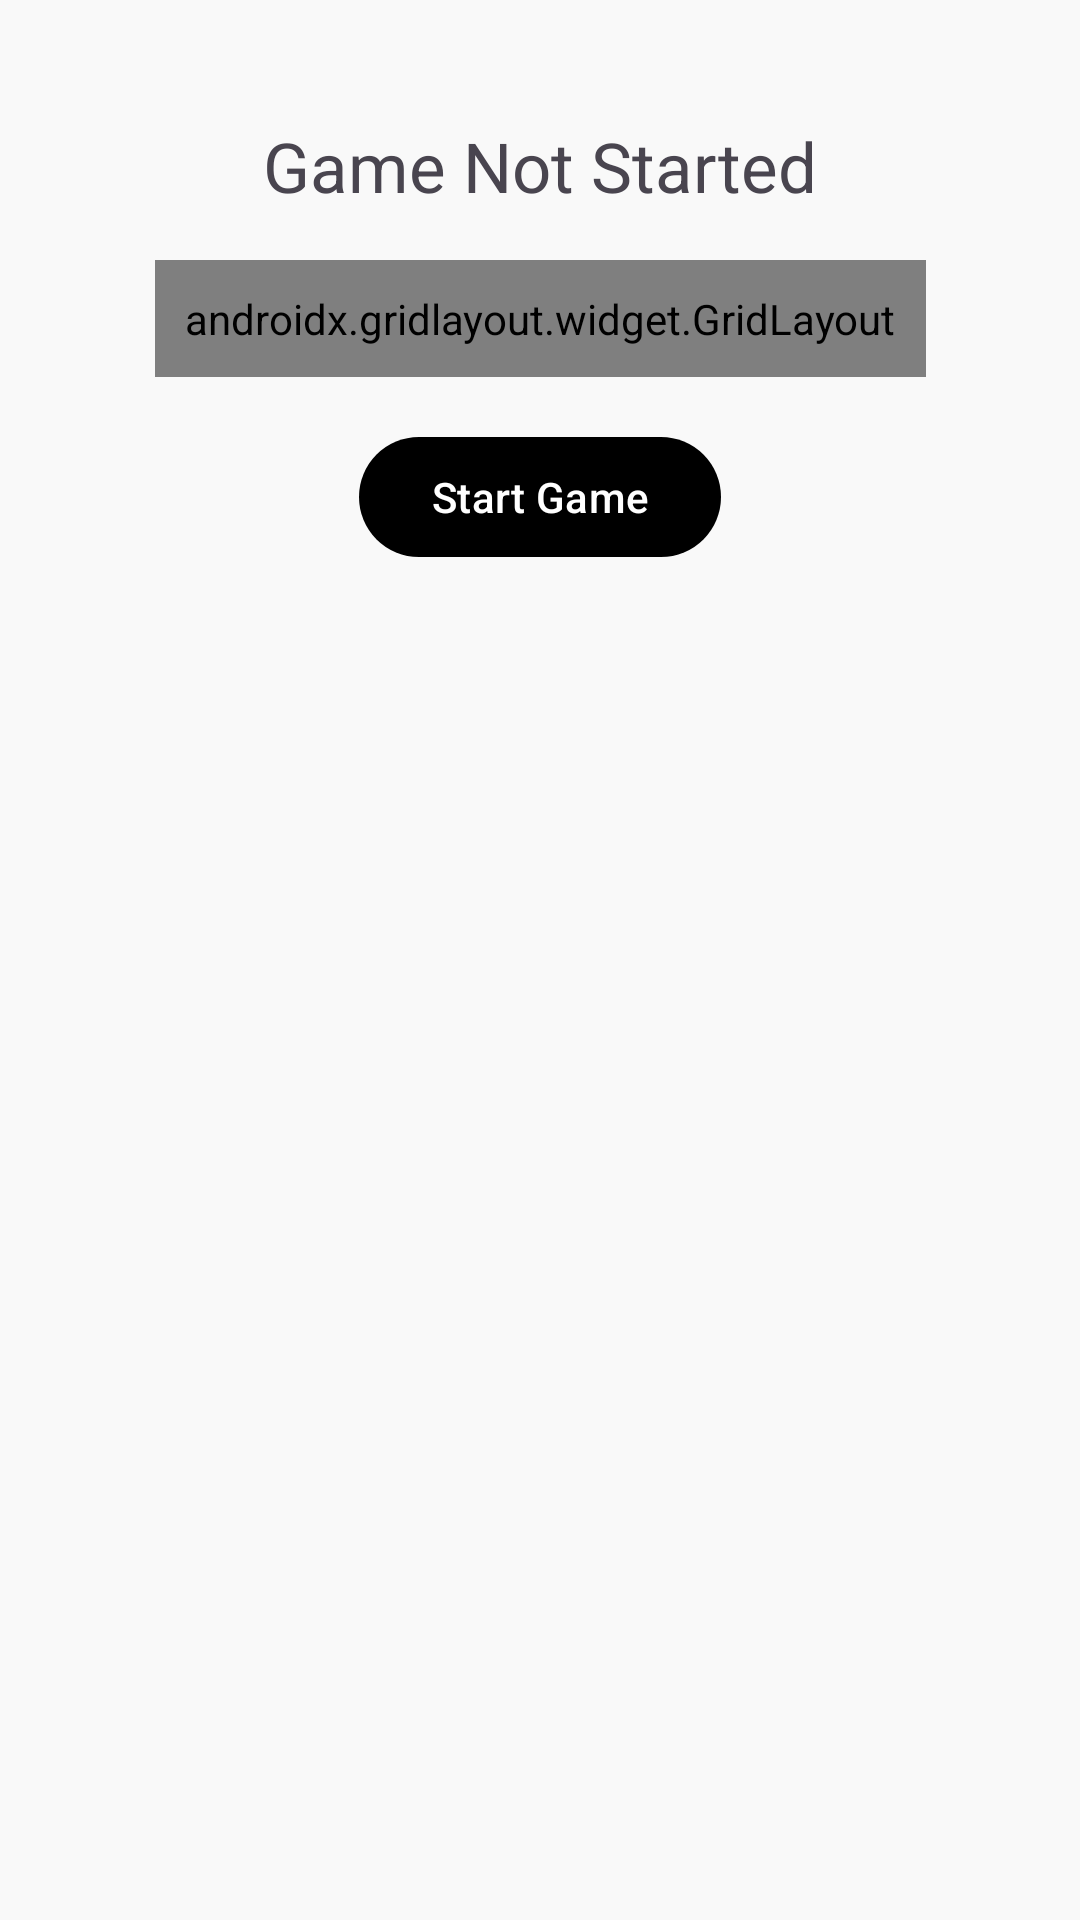

The Android layout XML behind this screen, and the referenced resources:
<!-- AndroidManifest.xml: application theme AppTheme -->
<!-- res/layout/activity_game.xml -->
<?xml version="1.0" encoding="utf-8"?>
<androidx.constraintlayout.widget.ConstraintLayout xmlns:android="http://schemas.android.com/apk/res/android"
    xmlns:app="http://schemas.android.com/apk/res-auto"
    xmlns:tools="http://schemas.android.com/tools"
    android:id="@+id/main"
    android:layout_width="match_parent"
    android:layout_height="match_parent"
    tools:context=".GameActivity">

    <TextView
        android:id="@+id/gameStatus"
        android:layout_width="wrap_content"
        android:layout_height="wrap_content"
        android:text="@string/game_not_started"
        android:textSize="23sp"
        app:layout_constraintTop_toTopOf="parent"
        app:layout_constraintStart_toStartOf="parent"
        app:layout_constraintEnd_toEndOf="parent"
        android:layout_marginTop="40dp"/>

    <androidx.gridlayout.widget.GridLayout
        android:id="@+id/gameGrid"
        android:layout_width="wrap_content"
        android:layout_height="0dp"
        android:padding="10dp"
        app:columnCount="3"
        app:rowCount="3"
        app:layout_constraintTop_toBottomOf="@id/gameStatus"
        app:layout_constraintStart_toStartOf="parent"
        app:layout_constraintEnd_toEndOf="parent"
        android:layout_marginTop="16dp"
        android:layout_marginStart="16dp"
        android:layout_marginEnd="16dp">

        <Button
            android:id="@+id/button1"
            android:layout_width="wrap_content"
            android:layout_height="wrap_content"
            android:text="@string/x"
            android:textSize="60sp"
            android:layout_margin="5dp"
            android:tag="1"
            android:onClick="onButtonClick"/>

        <Button
            android:id="@+id/button2"
            android:layout_width="wrap_content"
            android:layout_height="wrap_content"
            android:layout_margin="5dp"
            android:onClick="onButtonClick"
            android:tag="2"
            android:text="@string/x"
            android:textSize="60sp" />

        <Button
            android:id="@+id/button3"
            android:layout_width="wrap_content"
            android:layout_height="wrap_content"
            android:layout_margin="5dp"
            android:onClick="onButtonClick"
            android:tag="3"
            android:text="@string/x"
            android:textSize="60sp" />

        <Button
            android:id="@+id/button4"
            android:layout_width="wrap_content"
            android:layout_height="wrap_content"
            android:layout_margin="5dp"
            android:onClick="onButtonClick"
            android:tag="4"
            android:text="@string/x"
            android:textSize="60sp" />

        <Button
            android:id="@+id/button5"
            android:layout_width="wrap_content"
            android:layout_height="wrap_content"
            android:layout_margin="5dp"
            android:onClick="onButtonClick"
            android:tag="5"
            android:text="@string/x"
            android:textSize="60sp" />

        <Button
            android:id="@+id/button6"
            android:layout_width="wrap_content"
            android:layout_height="wrap_content"
            android:layout_margin="5dp"
            android:onClick="onButtonClick"
            android:tag="6"
            android:text="@string/x"
            android:textSize="60sp" />

        <Button
            android:id="@+id/button7"
            android:layout_width="wrap_content"
            android:layout_height="wrap_content"
            android:layout_margin="5dp"
            android:onClick="onButtonClick"
            android:tag="7"
            android:text="@string/x"
            android:textSize="60sp" />

        <Button
            android:id="@+id/button8"
            android:layout_width="wrap_content"
            android:layout_height="wrap_content"
            android:layout_margin="5dp"
            android:onClick="onButtonClick"
            android:tag="8"
            android:text="@string/x"
            android:textSize="60sp" />

        <Button
            android:id="@+id/button9"
            android:layout_width="wrap_content"
            android:layout_height="wrap_content"
            android:layout_margin="5dp"
            android:onClick="onButtonClick"
            android:tag="9"
            android:text="@string/x"
            android:textSize="60sp" />




    </androidx.gridlayout.widget.GridLayout>

    <com.google.android.material.button.MaterialButton
        android:id="@+id/startGame"
        android:layout_width="wrap_content"
        android:layout_height="wrap_content"
        android:text="@string/start_game"
        app:layout_constraintTop_toBottomOf="@id/gameGrid"
        app:layout_constraintStart_toStartOf="parent"
        app:layout_constraintEnd_toEndOf="parent"
        android:layout_marginTop="16dp"
        />

</androidx.constraintlayout.widget.ConstraintLayout>
<!-- resources referenced by this layout -->
<resources>
  <string name="game_not_started">Game Not Started</string>
  <string name="start_game">Start Game</string>
  <string name="x">X</string>
  <color name="md_theme_primary">#000000</color>
  <color name="md_theme_onPrimary">#FFFFFF</color>
  <color name="md_theme_primaryContainer">#262626</color>
  <color name="md_theme_onPrimaryContainer">#B1B1B1</color>
  <color name="md_theme_secondary">#5E5E5F</color>
  <color name="md_theme_onSecondary">#FFFFFF</color>
  <color name="md_theme_secondaryContainer">#ECEBEB</color>
  <color name="md_theme_onSecondaryContainer">#4C4D4D</color>
  <color name="md_theme_tertiary">#000000</color>
  <color name="md_theme_onTertiary">#FFFFFF</color>
  <color name="md_theme_tertiaryContainer">#262626</color>
  <color name="md_theme_onTertiaryContainer">#B1B1B1</color>
  <color name="md_theme_error">#BA1A1A</color>
  <color name="md_theme_onError">#FFFFFF</color>
  <color name="md_theme_errorContainer">#FFDAD6</color>
  <color name="md_theme_onErrorContainer">#410002</color>
  <color name="md_theme_background">#F9F9F9</color>
  <color name="md_theme_onBackground">#1B1B1B</color>
  <color name="md_theme_surface">#F9F9F9</color>
  <color name="md_theme_onSurface">#1B1B1B</color>
  <color name="md_theme_surfaceVariant">#EBE0E1</color>
  <color name="md_theme_onSurfaceVariant">#4C4546</color>
  <color name="md_theme_outline">#7E7576</color>
  <color name="md_theme_outlineVariant">#CFC4C5</color>
  <color name="md_theme_inverseSurface">#303030</color>
  <color name="md_theme_inverseOnSurface">#F1F1F1</color>
  <color name="md_theme_inversePrimary">#C6C6C6</color>
  <color name="md_theme_primaryFixed">#E2E2E2</color>
  <color name="md_theme_onPrimaryFixed">#1B1B1B</color>
  <color name="md_theme_primaryFixedDim">#C6C6C6</color>
  <color name="md_theme_onPrimaryFixedVariant">#474747</color>
  <color name="md_theme_secondaryFixed">#E3E2E2</color>
  <color name="md_theme_onSecondaryFixed">#1A1C1C</color>
  <color name="md_theme_secondaryFixedDim">#C7C6C6</color>
  <color name="md_theme_onSecondaryFixedVariant">#464747</color>
  <color name="md_theme_tertiaryFixed">#E2E2E2</color>
  <color name="md_theme_onTertiaryFixed">#1B1B1B</color>
  <color name="md_theme_tertiaryFixedDim">#C6C6C6</color>
  <color name="md_theme_onTertiaryFixedVariant">#474747</color>
  <color name="md_theme_surfaceDim">#DADADA</color>
  <color name="md_theme_surfaceBright">#F9F9F9</color>
  <color name="md_theme_surfaceContainerLowest">#FFFFFF</color>
  <color name="md_theme_surfaceContainerLow">#F3F3F3</color>
  <color name="md_theme_surfaceContainer">#EEEEEE</color>
  <color name="md_theme_surfaceContainerHigh">#E8E8E8</color>
  <color name="md_theme_surfaceContainerHighest">#E2E2E2</color>
</resources>
